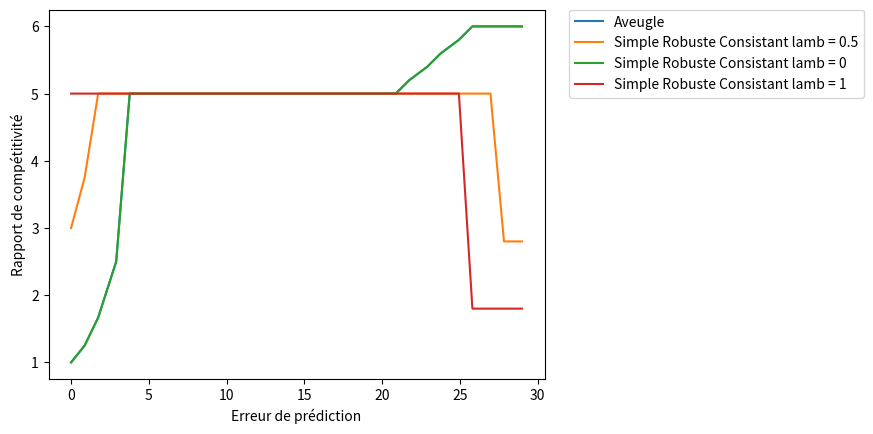

The matplotlib source for this figure:

from random import randint
import matplotlib.pyplot as plt

A1 = 5
A2 = 3
A3 = 0
C1 = 10
C2 = 25

def aveugle(Npred, N):
    """
    Algorithme aveugle avec prédictions
    
    Parameters
    ----------
    Npred : int
        Le nombre d'instant prédit entre les deux tâches.
        
    N : int
        Le nombre d'instant réél entre les deux tâches.
     
    Returns
    -------
    int
        Coût en terme d'énergie dépensée entre les deux tâches.

    """
    if Npred < C1/(A1-A2):
        # Rester dans l'état ON jusqu'à l'arrivée d'une nouvelle tâche pour un coût de A1.N
        return A1*N
    if Npred < (C2-C1)/(A2-A3):
        # Passer dans l'état VEI dès le premier instant pour un coût de A_2.N + C_1
        return A2*N + C1
    # Sinon, c'est-à-dire si Npred >= (C2-C1)/(A2-A3), passer dans l'état OFF dès le premier instant pour 
    # un coût de A_3.N + C_2
    return A3*N +C2

def simpleRobCons(Npred, lambd, N):
    """
    Algorithme aveugle avec prédictions
    
    Parameters
    ----------
    Npred : int
        Le nombre d'instant prédit entre les deux tâches.
     
    lambd : float
            L'hyperparamètre de robustesse.
            
    N : int
        Le nombre d'instant réél entre les deux tâches.
     
    Returns
    -------
    int
        Coût en terme d'énergie dépensée entre les deux tâches.

    """
    if Npred < C1/(A1-A2):
        # Passer dans l'état VEI au temps C1/(lambda(A1-A2)) puis dans l'état OFF au temps 
        # (C2-C1)/(lambda(A2-A3))
        if lambd==0 or N < C1/(lambd*(A1-A2)):
            # On n'a pas le temps de passer à l'état VEI
            return A1*N
        if N < (C2-C1)/(lambd*(A2-A3)):
            # On a le temps de passer à l'état VEI mais pas à l'état OFF
            return A1 * (C1/(lambd*(A1-A2))-1) + A2 * (N - C1/(lambd*(A1-A2)) + 1) + C1
        # On a le temps pour passer à l'état VEI puis à l'état OFF
        return A1*(C1/(lambd*(A1-A2))-1) + A2*((C2-C1)/(lambd*(A2-A3))-C1/(lambd*(A1-A2))) + A3*(N - (C2-C1)/(lambd*(A2-A3)) + 1) + C2
    
    if Npred < (C2-C1)/(A2-A3):
        # Passer dans l'état VEI au temps lambda*C1/(A1-A2) puis passer dans l'état OFF au temps 
        # (C2-C1)/(lambda(A2-A3))
        if N < lambd*C1/((A1-A2)):
            # On n'a pas le temps de passer à l'état VEI
            return A1*N
        if lambd==0 or N < (C2-C1)/(lambd*(A2-A3)):
            # On a le temps de passer à l'état VEI mais pas à l'état OFF
            return A1 * (lambd*C1/(A1-A2-1)) + A2 * (N - lambd*C1/((A1-A2)) + 1) + C1
        # On a le temps pour passer à l'état VEI puis à l'état OFF
        return A1*(lambd*C1/(A1-A2-1)) + A2*((C2-C1)/(lambd*(A2-A3))-lambd*C1/(A1-A2)) + A3*(N - (C2-C1)/(lambd*(A2-A3)) + 1) + C2

    # Sinon, c'est-à-dire si Npred >= (C2-C1)/(A2-A3), passer dans l'état VEI au temps 
    # lambda*C1/(A1-A2) puis dans l'état OFF au temps lambda(C2-C1)/A2-A3)
    if N < lambd*C1/(A1-A2):
        # On n'a pas le temps de passer à l'état VEI
        return A1*N
    if N < lambd*(C2-C1)/(A2-A3):
        # On a le temps de passer à l'état VEI mais pas à l'état OFF
        return A1 * (lambd*C1/((A1-A2))-1) + A2 * (N - lambd*C1/((A1-A2)) + 1) + C1
    # On a le temps pour passer à l'état VEI puis à l'état OFF
    return A1*(lambd*C1/(A1-A2-1) + A2*(lambd*(C2-C1)/(A2-A3))-lambd*C1/(A1-A2)) + A3*(N - lambd*(C2-C1)/(A2-A3) + 1) + C2

def erreur_prediction(Npred, N):
    """ 
    Calcule l'erreur de prédiction
    
    Parameters
    ----------
    Npred : int
           La prédiction de la durée entre les tâches
           
    N : int
           La vraie durée séparant les deux tâches 
           
    Returns
    -------
    float 
        L'erreur de prédiction
    """
    return abs(Npred - N)

def show_multiple_sims(XYlegendes):
    """ 
    Affiche le graphique demandé
    
    Parameters
    ----------
    XYlegendes : list[(list[float], list[float], str)]
           Une liste composée de tuple dont le premier élément est une liste des X (échantilloné à intervalle régulier), 
           le second une liste des Y (ratio de compétitivité) et le dernier le nom pour la légende     
    """
    for _ in XYlegendes:
        X, Y, legende = _
        plt.plot([X[s] for s in range(len(X[:-1])) if Y[s] != 0], [y for y in Y if y != 0] , label=legende)
        #plt.plot(X, Y, label=legende)

        plt.xlabel('Erreur de prédiction')
        plt.ylabel('Rapport de compétitivité')
        #plt.legend(loc='best')
        plt.legend(bbox_to_anchor=(1.05, 1), loc='upper left', borderaxespad=0.)
    plt.show()
    
def simulations():
    """
    Permet de faire une simulations des algorithmes précédents
    
    Parameters
    ----------
    Npred : int
            Le nombre prédit d'instants entre les tâches.
            
    lambd : float
            L'hyperparamètre de robustesse.
            
    N : int
            Le vrai nombre d'instants entre les tâches.

    Returns
    -------
    int
        C PB

    """
    # Tirage aléatoire de N et de Npred

    nbExemples = 15000 #Nombre d'exemples du problème
    Nmax = 30 #Nombre d'instant entre les tâches maximum
    
    Ns = [randint(1, Nmax) for i in range(nbExemples)]
    Npreds = [Ns[i] + randint(0, Nmax-Ns[i]) - randint(0, Ns[i]-1)  for i in range(nbExemples)]
    #print("Ns = ", Ns)
    #print("Npreds = ", Npreds)
    
    Ns_Npred = [(Ns[i], Npreds[i]) for i in range(nbExemples)]
    Ns_Npred.sort(key=lambda vpa: erreur_prediction(vpa[1], vpa[0]))
    
    # Définition des points du graphique
    X = [erreur_prediction(p, v) for (v, p) in Ns_Npred]
    #Ratio de compétitibité déterminé par algo / aveugle(N,N) puisque aveugle(N,N) est l'optimum
    Yaveugle = [aveugle(Npred, N) / aveugle(N, N) for (N, Npred) in Ns_Npred]
    YsimpleRobCons05 = [simpleRobCons(Npred, 0.5, N) / aveugle(N, N) for (N, Npred) in Ns_Npred]
    YsimpleRobCons0 = [simpleRobCons(Npred, 0, N) / aveugle(N, N) for (N, Npred) in Ns_Npred]
    YsimpleRobCons1 = [simpleRobCons(Npred, 1, N) / aveugle(N, N) for (N, Npred) in Ns_Npred]
    
    # À partir d'ici, on crée des classes de valeurs comme pour un histogramme, dont on tirera le maximum, 
    # puisque le rapport de compétitivité est calculé en fonction du pire cas des algorithmes
   
    def locale(X, Y, legend):
        """
        Permet de créer des classes de valeurs comme pour un histogramme, dont on tirera le maximum
        
        Parameters
        ----------
        X : list[float]
            Liste des erreurs de prédictions.
                
        Y : list[float]
            Liste des ratios de compétitivité.
                
        legend : str
            Nom de la légende.
    
        Returns
        -------
        (list[float], list[float], str)
            Un tuple contenant la liste des X et des Y du graphique et la légende associée.

    """
    # precision : int, nombre de classes voulues. Si trop élevé, peut avoir un impact néfaste (classes vides).
        precision = 100
        xmin = min(X)
        xmax = max(X)
        step = (xmax - xmin )/precision
        stages = [xmin]
        while max(stages) < xmax:
            stages.append(stages[-1] + step)
        classes = [[Y[j] for j in range(len(X)) if X[j] >= stages[i] and X[j] < stages[i+1]] for i in range(len(stages) - 1)]
        
        # On met un 0 pour les classes vides. Les fonctions d'affichage devront en tenir compte.
        newY = [max(c) if len(c) > 0 else 0 for c in classes]
        return (stages, newY, legend)
    
    resA = []
    # Algorithme aveugle
    resA.append(locale(X, Yaveugle, "Aveugle"))
    # Algorithme simple robuste et consistant pour un lambda de 0.5
    resA.append(locale(X, YsimpleRobCons05, "Simple Robuste Consistant lamb = 0.5"))
    # Algorithme simple robuste et consistant pour un lambda de 0
    resA.append(locale(X, YsimpleRobCons0, "Simple Robuste Consistant lamb = 0"))
    # Algorithme simple robuste et consistant pour un lambda de 1
    resA.append(locale(X, YsimpleRobCons1, "Simple Robuste Consistant lamb = 1"))
    
    # affichage du graphique
    show_multiple_sims(resA)
    


simulations()